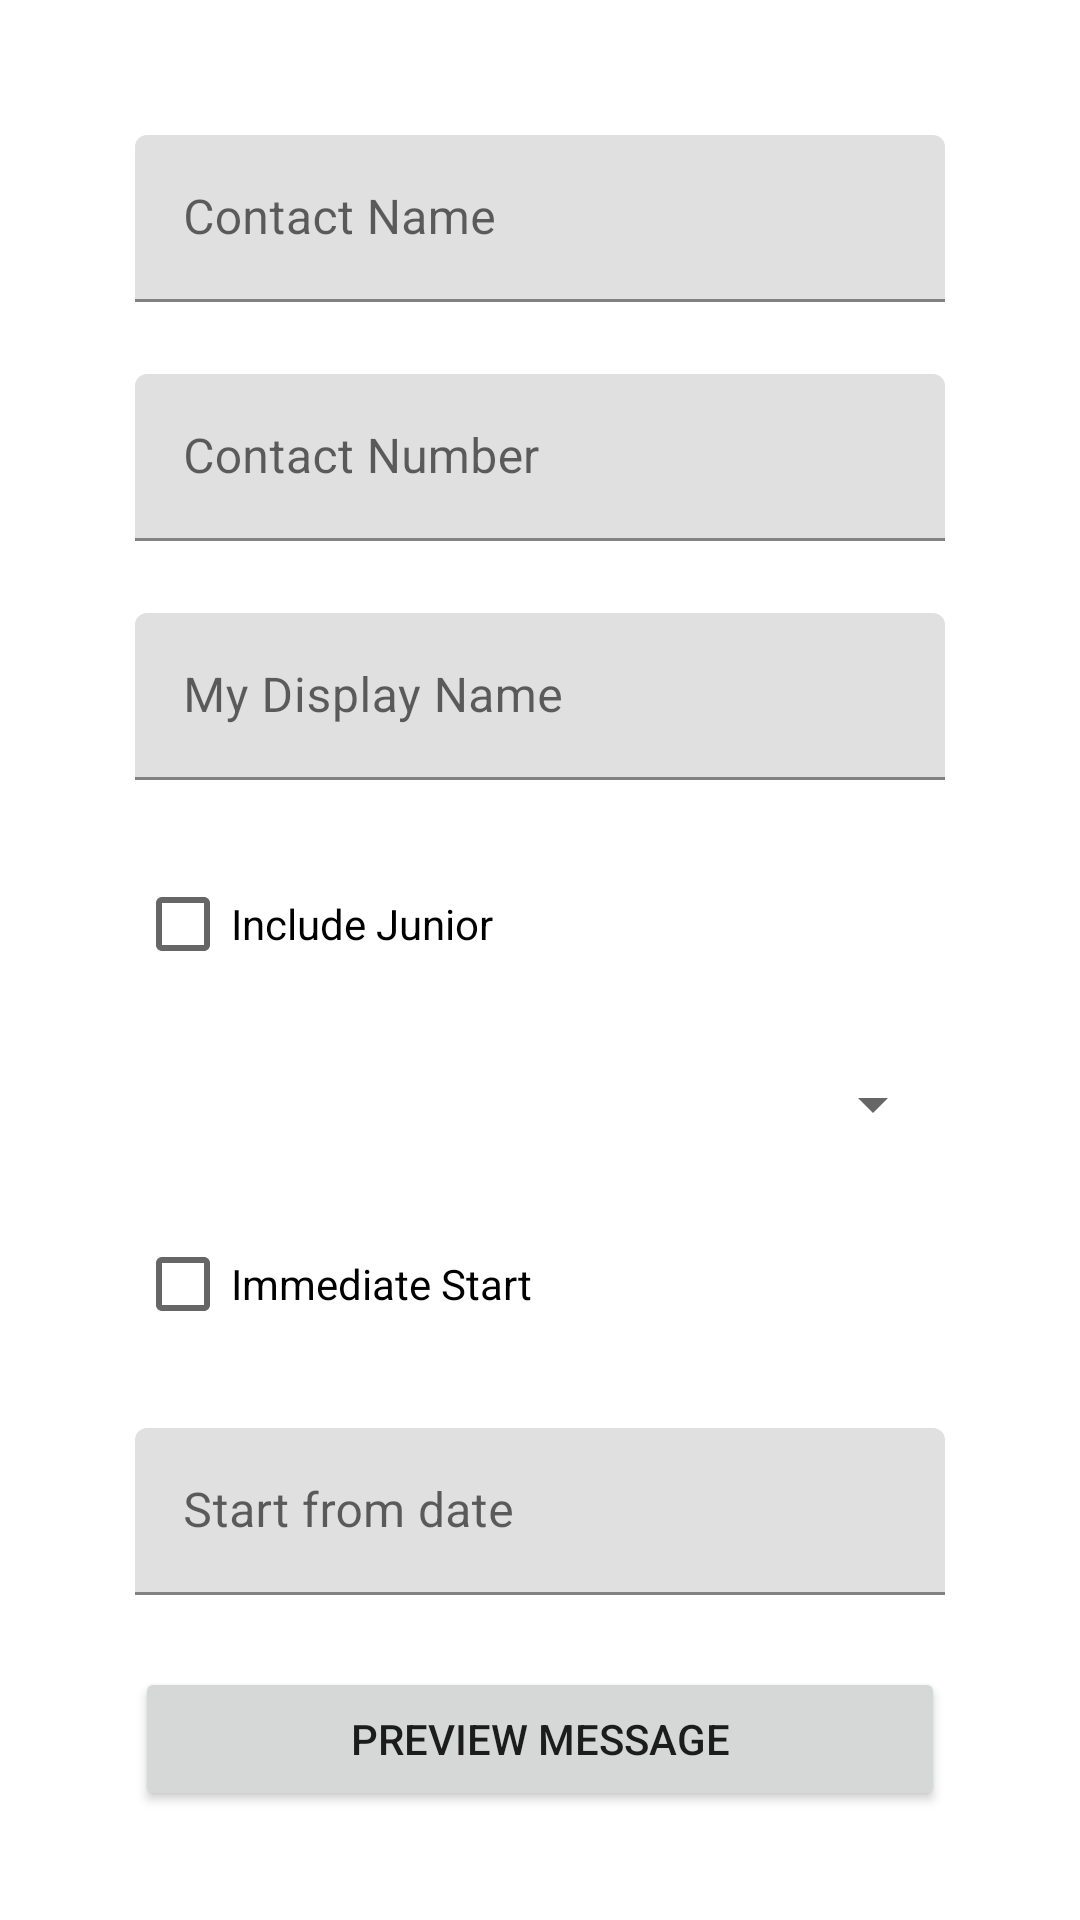

The Android layout XML behind this screen, and the referenced resources:
<!-- AndroidManifest.xml: application theme Theme.KhansusSelfPromoApp -->
<!-- res/layout/activity_main.xml -->
<?xml version="1.0" encoding="utf-8"?>
<ScrollView xmlns:android="http://schemas.android.com/apk/res/android"
    xmlns:app="http://schemas.android.com/apk/res-auto"
    xmlns:tools="http://schemas.android.com/tools"
    android:layout_width="match_parent"
    android:layout_height="match_parent"
    android:orientation="vertical"
    tools:context=".MainActivity">

    <LinearLayout
        android:layout_width="match_parent"
        android:layout_height="wrap_content"
        android:orientation="vertical"
        android:layout_margin="45dp">

        <com.google.android.material.textfield.TextInputLayout
            android:layout_width="match_parent"
            android:layout_height="wrap_content"
            android:hint="@string/contact_name">

            <com.google.android.material.textfield.TextInputEditText
                android:layout_width="match_parent"
                android:layout_height="wrap_content"
                tools:text="Example Name"
                android:inputType="textCapWords"
                android:id="@+id/edit_text_contact_name" />

        </com.google.android.material.textfield.TextInputLayout>

        <com.google.android.material.textfield.TextInputLayout
            android:layout_width="match_parent"
            android:layout_height="wrap_content"
            android:hint="@string/contact_number">

            <com.google.android.material.textfield.TextInputEditText
                android:layout_width="match_parent"
                android:layout_height="wrap_content"
                tools:text="0777290701"
                android:inputType="number"
                android:layout_marginTop="24dp"
                android:id="@+id/edit_text_contact_number" />

        </com.google.android.material.textfield.TextInputLayout>

        <com.google.android.material.textfield.TextInputLayout
            android:layout_width="match_parent"
            android:layout_height="wrap_content"
            android:hint="@string/my_display_name">

            <com.google.android.material.textfield.TextInputEditText
                android:layout_width="match_parent"
                android:layout_height="wrap_content"
                android:inputType="textCapWords"
                tools:text="Your Display Name"
                android:layout_marginTop="24dp"
                android:id="@+id/edit_text_my_display_name" />


        </com.google.android.material.textfield.TextInputLayout>


        <CheckBox
            android:layout_width="match_parent"
            android:layout_height="wrap_content"
            android:text="@string/include_junior"
            android:layout_marginTop="24dp"
            android:id="@+id/check_box_junior" />

        <Spinner
            android:layout_width="match_parent"
            android:layout_height="wrap_content"
            tools:listitem="@android:layout/simple_list_item_1"
            android:layout_marginTop="24dp"
            android:id="@+id/spinner_item" />

        <CheckBox
            android:layout_width="match_parent"
            android:layout_height="wrap_content"
            android:text="@string/immediate_start"
            android:layout_marginTop="24dp"
            android:id="@+id/check_box_immediate_start" />

        <com.google.android.material.textfield.TextInputLayout
            android:layout_width="match_parent"
            android:layout_height="wrap_content"
            android:hint="@string/start_from_date">

            <EditText
                android:layout_width="match_parent"
                android:layout_height="wrap_content"
                android:layout_marginTop="24dp"
                tools:text="Start Date"
                android:inputType="date"
                android:id="@+id/edit_text_start_date" />


        </com.google.android.material.textfield.TextInputLayout>


        <Button
            android:layout_width="match_parent"
            android:layout_height="wrap_content"
            android:text="@string/preview_message"
            android:layout_marginTop="24dp"
            android:id="@+id/button_preview_message" />


    </LinearLayout>


</ScrollView>
<!-- resources referenced by this layout -->
<resources>
  <string name="contact_name">Contact Name</string>
  <string name="contact_number">Contact Number</string>
  <string name="immediate_start">Immediate Start</string>
  <string name="include_junior">Include Junior</string>
  <string name="my_display_name">My Display Name</string>
  <string name="preview_message">Preview Message</string>
  <string name="start_from_date">Start from date</string>
  <style name="Theme.KhansusSelfPromoApp" parent="Theme.MaterialComponents.DayNight.DarkActionBar">
          
          <item name="colorPrimary">#276E77</item>
          <item name="colorPrimaryVariant">#9F815A</item>
          <item name="colorOnPrimary">@color/white</item>
          
          <item name="colorSecondary">@color/teal_200</item>
          <item name="colorSecondaryVariant">@color/teal_700</item>
          <item name="colorOnSecondary">@color/black</item>
          
          <item name="android:statusBarColor">?attr/colorPrimaryVariant</item>
          
      </style>
  <!-- not gathered from this repository: default colours our renderer supplied (Android Studio template values) -->
  <color name="teal_200">#FF03DAC5</color>
  <color name="teal_700">#FF018786</color>
  <color name="black">#FF000000</color>
  <color name="white">#FFFFFFFF</color>
</resources>
